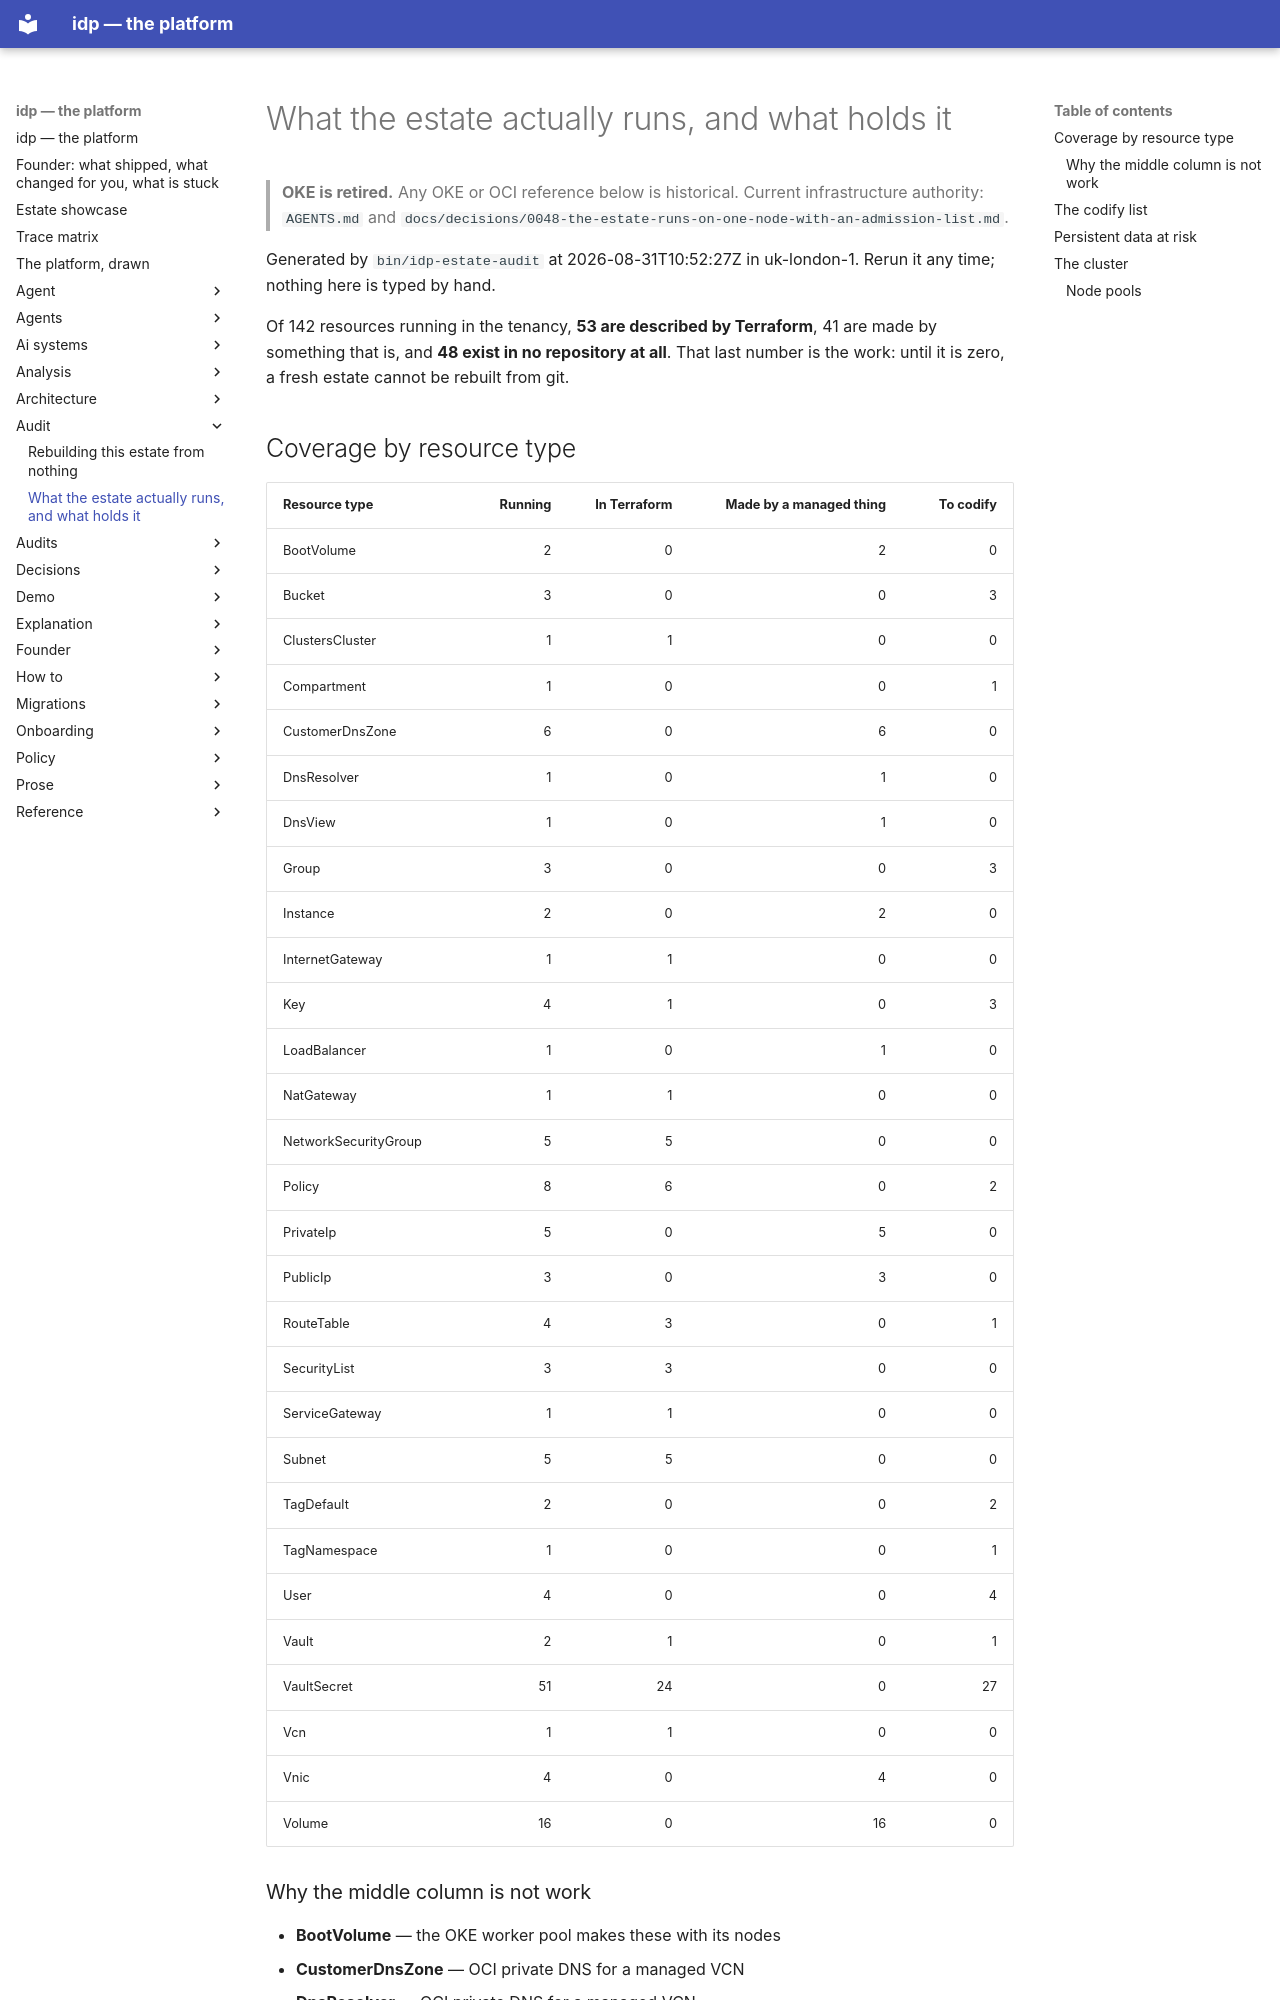

repository: chidionyema/idp · page: audit/estate-inventory/index.html · generator: mkdocs

# What the estate actually runs, and what holds it

> **OKE is retired.** Any OKE or OCI reference below is historical. Current infrastructure authority: `AGENTS.md` and `docs/decisions/0048-the-estate-runs-on-one-node-with-an-admission-list.md`.

Generated by `bin/idp-estate-audit` at 2026-08-31T10:52:27Z in uk-london-1. Rerun it any time; nothing here is typed by hand.

Of 142 resources running in the tenancy, **53 are described by Terraform**, 41 are made by something that is, and **48 exist in no repository at all**. That last number is the work: until it is zero, a fresh estate cannot be rebuilt from git.

## Coverage by resource type

| Resource type | Running | In Terraform | Made by a managed thing | To codify |
|---|---:|---:|---:|---:|
| BootVolume | 2 | 0 | 2 | 0 |
| Bucket | 3 | 0 | 0 | 3 |
| ClustersCluster | 1 | 1 | 0 | 0 |
| Compartment | 1 | 0 | 0 | 1 |
| CustomerDnsZone | 6 | 0 | 6 | 0 |
| DnsResolver | 1 | 0 | 1 | 0 |
| DnsView | 1 | 0 | 1 | 0 |
| Group | 3 | 0 | 0 | 3 |
| Instance | 2 | 0 | 2 | 0 |
| InternetGateway | 1 | 1 | 0 | 0 |
| Key | 4 | 1 | 0 | 3 |
| LoadBalancer | 1 | 0 | 1 | 0 |
| NatGateway | 1 | 1 | 0 | 0 |
| NetworkSecurityGroup | 5 | 5 | 0 | 0 |
| Policy | 8 | 6 | 0 | 2 |
| PrivateIp | 5 | 0 | 5 | 0 |
| PublicIp | 3 | 0 | 3 | 0 |
| RouteTable | 4 | 3 | 0 | 1 |
| SecurityList | 3 | 3 | 0 | 0 |
| ServiceGateway | 1 | 1 | 0 | 0 |
| Subnet | 5 | 5 | 0 | 0 |
| TagDefault | 2 | 0 | 0 | 2 |
| TagNamespace | 1 | 0 | 0 | 1 |
| User | 4 | 0 | 0 | 4 |
| Vault | 2 | 1 | 0 | 1 |
| VaultSecret | 51 | 24 | 0 | 27 |
| Vcn | 1 | 1 | 0 | 0 |
| Vnic | 4 | 0 | 4 | 0 |
| Volume | 16 | 0 | 16 | 0 |
